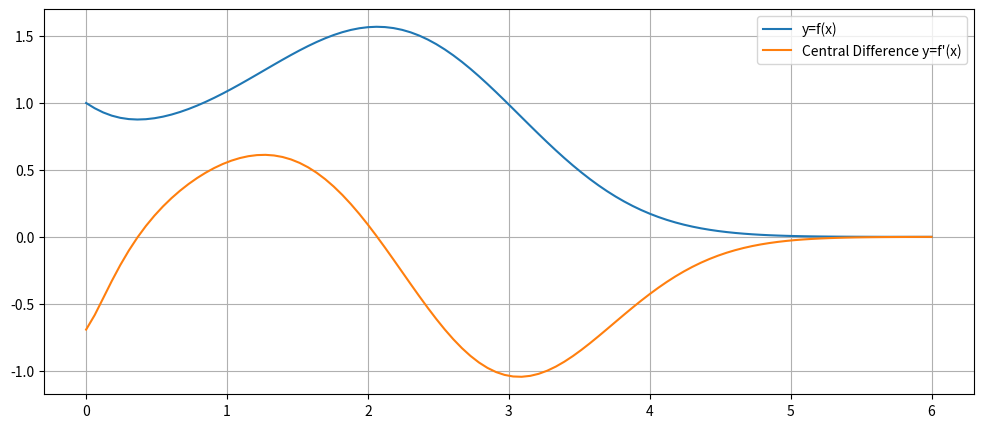

The script that saved this image: (Note: this script raises an exception after producing the figure.)
import numpy as np
import matplotlib.pyplot as plt

A = np.matrix([[4, 5, 6], [55, 22, 1], [6, 21, 44], [78, 23, 16]])

A.shape

A = np.array([[0,2],
              [1,4]])
B = np.array([[1,3],
              [2,1]])

A + B

A @ B

B.T

A = np.array([[1, 2, 1],
              [4, 4, 5],
              [6, 7, 7]])
np.linalg.inv(A)

A = np.array([[1, 2, 1],
              [4, 4, 5],
              [6, 7, 7],
              [3, 2, 4]])

A[:,0]

A[0]

A[1,2]

A[0:2,0:4]

A[[0,2],:]

X = np.array([[1, 2], [3,  4]])
np.trace(X)

A = np.array([
    [1, 2, 3],
    [2, 1, 2],
    [3, 2, 1]
])
print(A)
# lower triangular matrix
lower = np.tril(A)
print(lower)

A = np.array([
    [1, 2, 3],
    [2, 1, 2],
    [3, 2, 1]
])
# upper triangular matrix
upper = np.triu(A)
print(upper)# YOUR CODE HERE

A = np.array([
    [1, 2, 3],
    [2, 1, 2],
    [3, 2, 1],
    [1, 2, 3],
    [2, 1, 2]
])
# get diagonal vector
d = np.diag(A)
print(d)

C = np.array([[1, 2, 5], [3, 4, 3], [4, 6, 7]])
from numpy.linalg import det
det(C)

def derivative(f,a,method='central',h=0.01):
    '''Compute the difference formula for f'(a) with step size h.'''
    if method == 'central':
        return (f(a + h) - f(a - h))/(2*h)
    elif method == 'forward':
        return (f(a + h) - f(a))/h
    elif method == 'backward':
        return (f(a) - f(a - h))/h
    else:
        raise ValueError("Method must be 'central', 'forward' or 'backward'.")

x = np.linspace(0,6,100)
f = lambda x: ((4*x**2 + 2*x + 1)/(x + 2*np.exp(x)))**x
y = f(x)
dydx = derivative(f,x)
# derivative of f(x) for x with 100 equally stepped values between 0 and 6   
dydx

# plotting the data
plt.figure(figsize=(12,5))
plt.plot(x,y,label='y=f(x)')
plt.plot(x,dydx,label="Central Difference y=f'(x)")
plt.legend()
plt.grid(True)
plt.show()

from scipy.misc import derivative

x = np.arange(0,5)
derivative(np.exp,x,dx=0.1)

import sympy as sym                                
x = sym.Symbol('x')
y = sym.Symbol('y')
# defining the function f(x,y)
Fxy = 2*x*y + x*y**2
sym.Derivative(Fxy, x).doit()

# Defining a function 'f'
f = sym.Function('f')
f = sym.cos(x) + sym.sin(x) + x*x
# Derivative of the scalar function w.r.t. a scalar x using the 'diff' function of Sympy
ss_result = sym.diff(f,x)
ss_result

# calculating the derivating of F(x) w.r.t. x using SymPy 
sym.diff((x**2 + 1) * sym.cos(x))

# declaring the variables used in f(x)
x = sym.Symbol('x')
y = sym.Symbol('y')
z = sym.Symbol('z')
# define the function
f = x**2 * y * z**5

# partial derivative w.r.t. 'x'
sym.diff(f, x)

# partial derivative w.r.t. 'y'
sym.diff(f, y)

# partial derivative w.r.t. 'z'
sym.diff(f, z)

# from numpy library importing linear algebra for performing operations in matrix
from numpy import linalg as LA                                      
A = np.array([[4, 5, 6], [55, 22, 1], [6, 21, 44]])
w, v = LA.eig(A)

# calculating derivative of f(x) using chain rule
sym.diff(sym.exp(3*x)), sym.diff(x**3,x,x)

# Differentiating f(x) w.r.t. x
sym.diff((x ** 2 - 3 * x  + 5) ** 3)

# Defining Symbols
x1 = sym.symbols('x1')
x2 = sym.symbols('x2')
x3 = sym.symbols('x3')
x4 = sym.symbols('x4')
# Defining matrix A
A =  sym.Matrix([[x1*x1+x2*x2+x2,x2*x2+x4*x4],[sym.sin(x2)+x3*x3,x1+x3+x4]])
# Defining matrix M
M = sym.Matrix([[x1,x2],[x3,x4]])
# Differentiating matrix A w.r.t. each element of matrix M
dx1 = A.diff(x1)
dx2 = A.diff(x2)
dx3 = A.diff(x3)
dx4 = A.diff(x4)
# Organizing the result of partial derivatives into a single matrix
mm_result = sym.Matrix([[dx1,dx2],[dx3,dx4]])
mm_result

sym.init_printing()

# defining symbols x1, x2, f, g, h
x1 = sym.symbols('x1')
x1 = sym.symbols('x2')
f, g, h = sym.symbols('f g h', cls=sym.Function)

# defining matrices
X = sym.Matrix([x1,x2])
f = sym.Matrix([-x1*x2*sym.exp(-(x1**2 + x2**2)/2)])
F = -x1*x2*sym.exp(-(x1**2 + x2**2)/2)

# 1. a. Gradient w.r.t. x1
sym.diff(F, x1)

# 1. b. Gradient w.r.t x2
sym.diff(F, x2)

# 2. Computing jacobian matrix using sympy
grad_f = sym.simplify(f.jacobian(X))
grad_f

# 3. Computing Hessian matrix using sympy
hessian_f = sym.simplify(sym.hessian(f, X))
hessian_f

